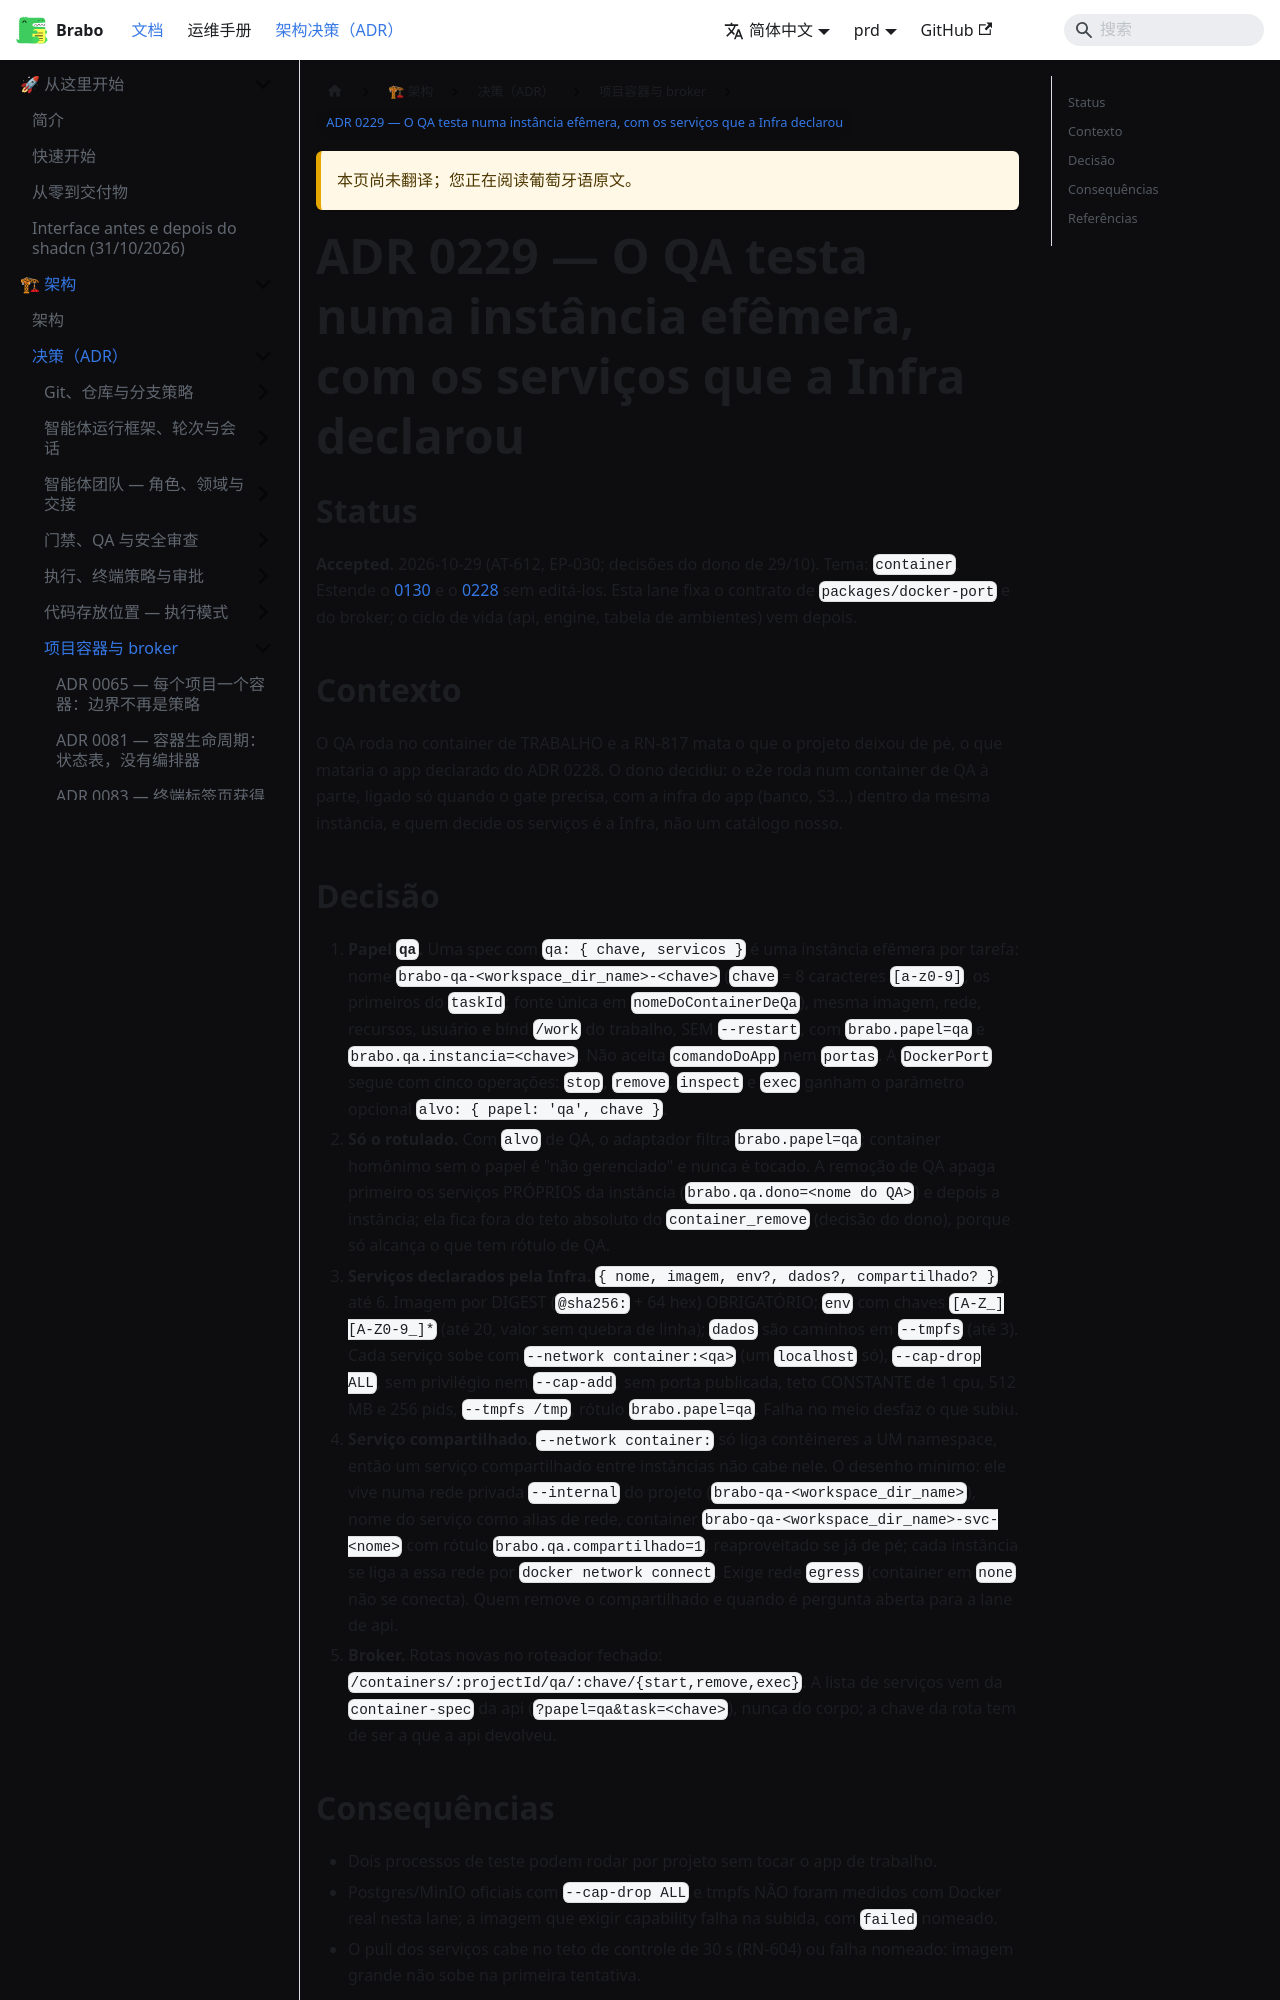

repository: daneiel/brabo · page: prd/zh-Hans/adr/0229-instancia-de-qa-efemera-com-servicos-declarados-pela-infra.html · generator: docusaurus

# ADR 0229 — O QA testa numa instância efêmera, com os serviços que a Infra declarou

## Status

**Accepted.** 2026-10-29 (AT-612, EP-030; decisões do dono de 29/10). Tema:
`container`. Estende o
[0130](0130-broker-de-container.md) e o
[0228](0228-comando-do-app-e-rede-do-container.md) sem editá-los. Esta lane fixa
o contrato de `packages/docker-port` e do broker; o ciclo de vida (api, engine,
tabela de ambientes) vem depois.

## Contexto

O QA roda no container de TRABALHO e a RN-817 mata o que o projeto deixou de
pé, o que mataria o app declarado do ADR 0228. O dono decidiu: o e2e roda num
container de QA à parte, ligado só quando o gate precisa, com a infra do app
(banco, S3...) dentro da mesma instância, e quem decide os serviços é a Infra,
não um catálogo nosso.
